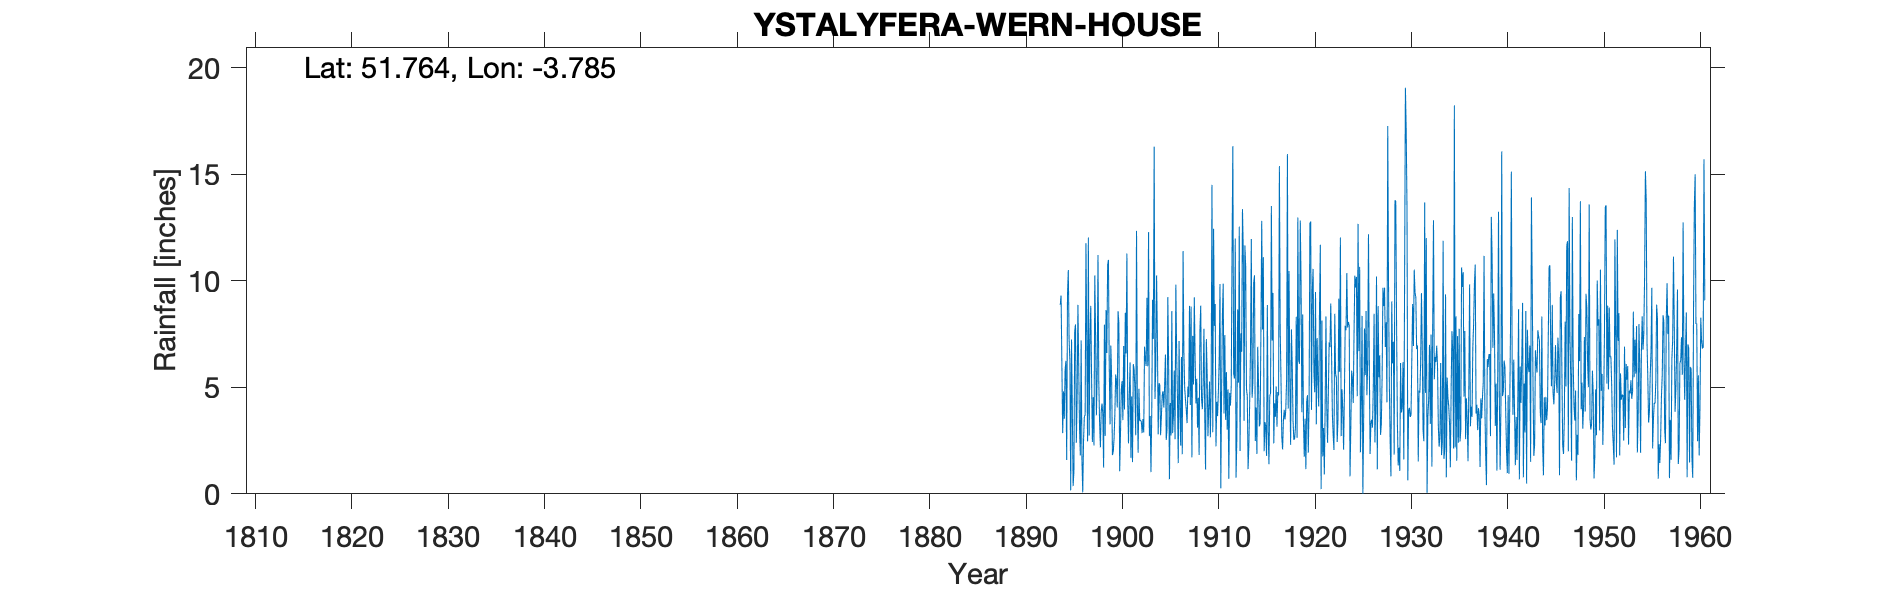

Values plotted in this chart, from the file beside it:
YSTALYFERA WERN HOUSE, , , , , , , , , , , , , , , , , , , , , , , 
Grid ref, SN769088, Long, -3.785, Lat, 51.76, Elevation, 240, ft, , , , , , , , , , , , , , , 
Station no, 4040, , , , , , , , , , , , , , , , , , , , , , 
, 1890, 1891, 1892, 1893, 1894, 1895, 1896, 1897, 1898, 1899, 1900, 1901, 1902, 1903, 1904, 1905, 1906, 1907, 1908, 1909, 1910, 1911, 1912
January, , , , , 8.88, 6.24, 3.07, 2.73, 5.28, 10.98, 8.57, 4.45, 4.47, 9.2, 10.25, 2.53, 9.82, 4.42, 6.36, 3.63, 7.88, 3.77, 5.66
February, , , , , 9.31, 0.16, 1.8, 7.31, 3.34, 6.09, 8, 2.37, 1.93, 5.99, 7.33, 2.99, 6.58, 3.91, 4.24, 1.14, 8.91, 7.45, 5.41
March, , , , , 6.07, 7.24, 7.2, 8.82, 2.18, 3.26, 1.06, 4.75, 4.93, 12.28, 2.79, 9.23, 4.51, 3.32, 5.4, 7.26, 2.23, 3.47, 11.98
April, , , , , 2.85, 4.04, 1.61, 5.47, 3.86, 6.96, 2.78, 6.17, 3.42, 2.72, 5.19, 6.13, 1.44, 5.03, 3.11, 5.64, 4.32, 5.71, 0.76
May, , , , , 4.81, 0.36, 0.07, 2.43, 4.24, 5.37, 4.9, 1.69, 3.47, 3.65, 5.11, 0.69, 7.17, 4.54, 4.51, 2.7, 3.65, 3.01, 2.56
June, , , , , 3.52, 1.07, 2.51, 4.53, 3.75, 1.82, 5.29, 4.57, 3.38, 1.02, 2.75, 4.26, 4.14, 8.82, 1.82, 4.08, 4.82, 4.9, 8.65
July, , , , , 5.78, 7.64, 3.63, 2.27, 1.23, 1.95, 3.46, 1.49, 2.85, 3.91, 3.66, 2.74, 2.26, 4.17, 7.69, 5.27, 6.31, 0.71, 5.22
August, , , , , 6.24, 7.95, 3.69, 10.25, 7.94, 2.59, 6.94, 6.09, 3.51, 9.11, 4.62, 8.58, 6.42, 8.79, 8.83, 2.65, 9.85, 4.74, 12.54
September, , , , , 1.59, 2.4, 11.76, 7.45, 2.72, 3.73, 3.96, 5.84, 2.88, 7.27, 4.81, 2.85, 1.86, 1.71, 4.46, 5.05, 0.26, 4.14, 2.01
October, , , , , 9.35, 4.45, 7.17, 3.68, 8.63, 5.6, 8.5, 4.94, 6.91, 16.29, 4.05, 3.67, 11.39, 7.41, 3.97, 14.5, 4.9, 5.04, 7.53
November, , , , , 10.5, 8.87, 2.46, 5.62, 6.61, 5.31, 6.59, 2.75, 6.31, 4.45, 5.04, 5.79, 6.71, 5.13, 5.19, 2.89, 8.39, 11.26, 6.66
December, , , , , 7.24, 5.91, 12.03, 11.21, 10.72, 4.05, 11.28, 12.34, 6, 5.95, 6.54, 2.56, 4.96, 9.22, 7.75, 12.44, 9.86, 16.32, 13.36
Total, , , , , 76.14, 56.33, 57, 71.77, 60.5, 57.71, 71.33, 57.45, 50.06, 81.84, 62.14, 52.02, 67.26, 66.47, 63.33, 67.25, 71.38, 70.52, 82.34
IDR 1917 Feb, , , , , , , , , , , , , , , , , , , , , , , 
